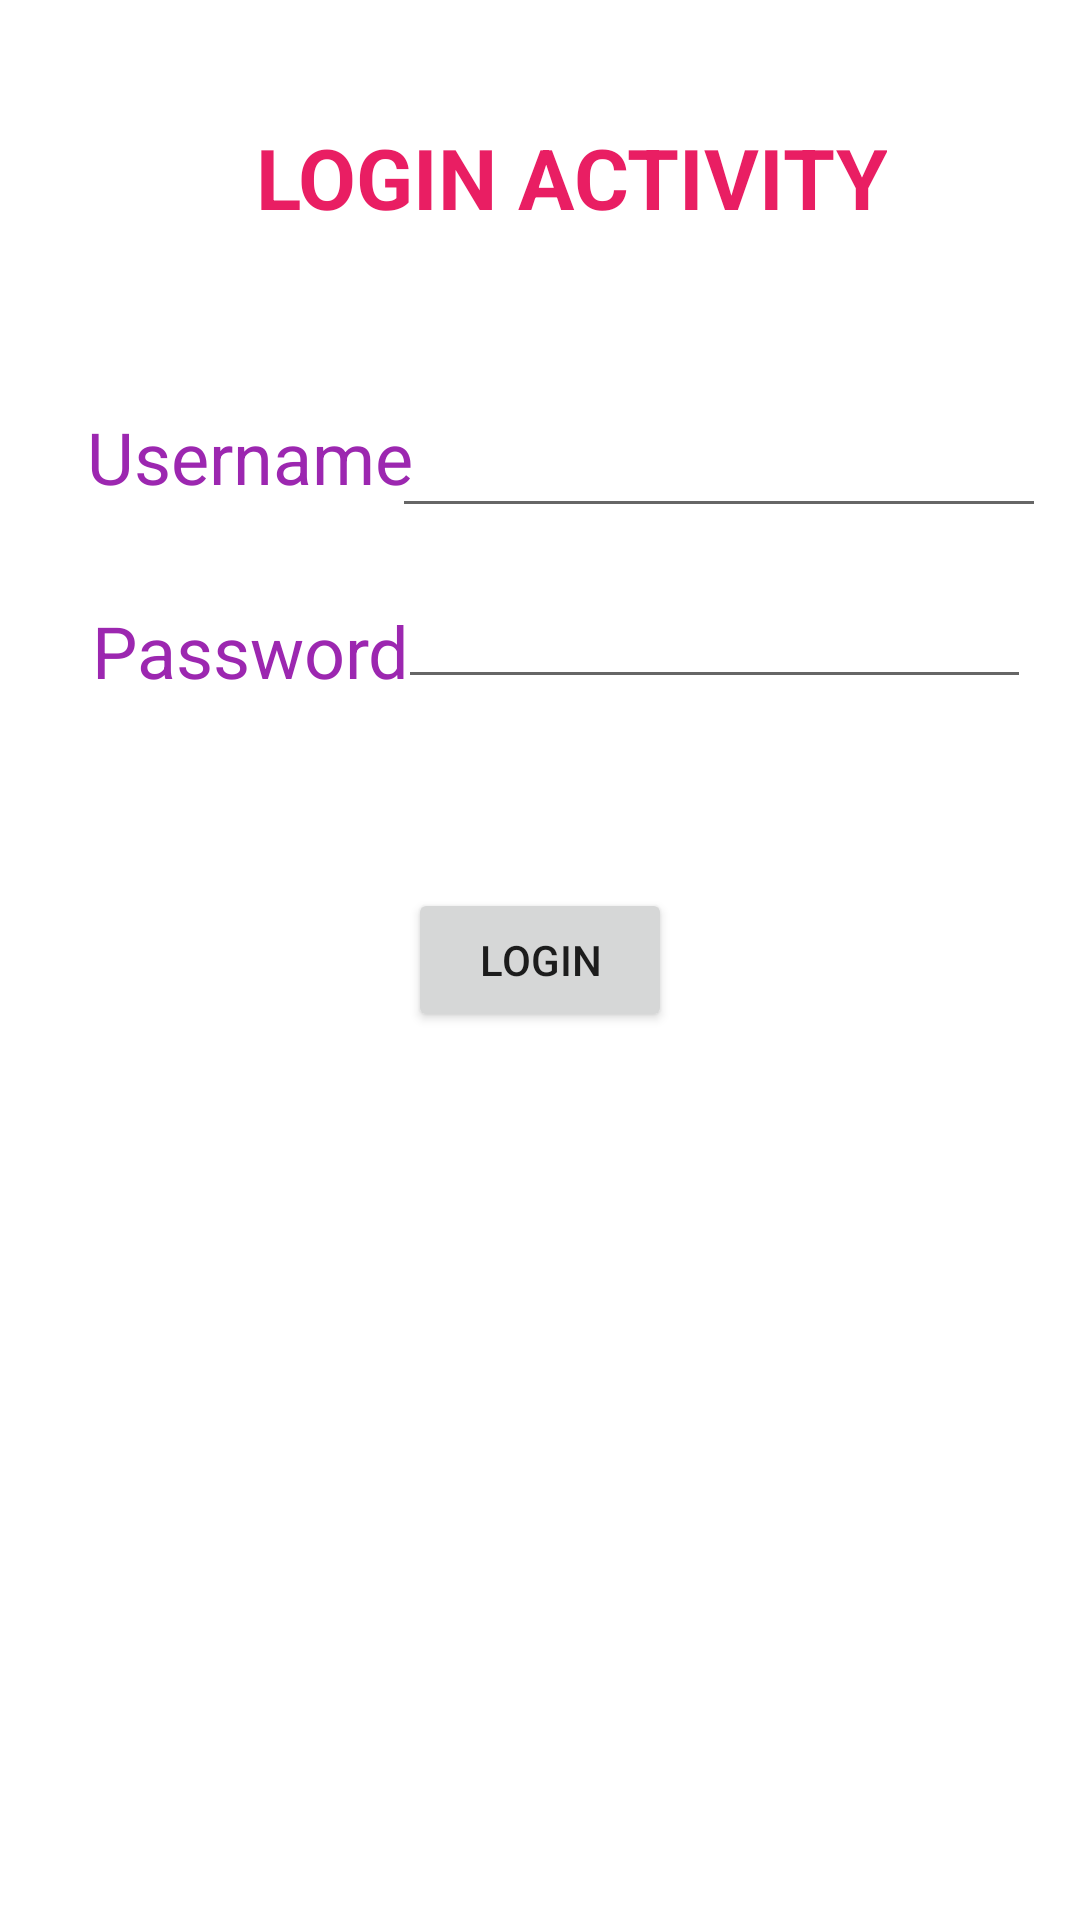

Layout XML and referenced resources for this Android screen:
<!-- AndroidManifest.xml: application theme Theme.SignUpAndLoginIn -->
<!-- res/layout/activity_login.xml -->
<?xml version="1.0" encoding="utf-8"?>
<androidx.constraintlayout.widget.ConstraintLayout xmlns:android="http://schemas.android.com/apk/res/android"
    xmlns:app="http://schemas.android.com/apk/res-auto"
    xmlns:tools="http://schemas.android.com/tools"
    android:layout_width="match_parent"
    android:layout_height="match_parent"
    tools:context=".MainActivity">

    <EditText
        android:id="@+id/login_password"
        android:layout_width="211dp"
        android:layout_height="37dp"
        android:ems="10"
        android:inputType="textPersonName"
        app:layout_constraintBottom_toBottomOf="parent"
        app:layout_constraintEnd_toEndOf="parent"
        app:layout_constraintHorizontal_bias="0.89"
        app:layout_constraintStart_toStartOf="parent"
        app:layout_constraintTop_toTopOf="parent"
        app:layout_constraintVertical_bias="0.325" />

    <TextView
        android:id="@+id/textView"
        android:layout_width="wrap_content"
        android:layout_height="wrap_content"
        android:text="Login Activity"
        android:textAlignment="center"
        android:textAllCaps="true"
        android:textColor="#E91E63"
        android:textSize="28sp"
        android:textStyle="bold"
        app:layout_constraintBottom_toBottomOf="parent"
        app:layout_constraintEnd_toEndOf="parent"
        app:layout_constraintHorizontal_bias="0.569"
        app:layout_constraintStart_toStartOf="parent"
        app:layout_constraintTop_toTopOf="parent"
        app:layout_constraintVertical_bias="0.067" />

    <TextView
        android:id="@+id/textView2"
        android:layout_width="wrap_content"
        android:layout_height="wrap_content"
        android:text="Username"
        android:textAlignment="center"
        android:textColor="#9C27B0"
        android:textSize="24sp"
        app:layout_constraintBottom_toBottomOf="parent"
        app:layout_constraintEnd_toEndOf="parent"
        app:layout_constraintHorizontal_bias="0.115"
        app:layout_constraintStart_toStartOf="parent"
        app:layout_constraintTop_toTopOf="parent"
        app:layout_constraintVertical_bias="0.224" />

    <TextView
        android:id="@+id/textView3"
        android:layout_width="wrap_content"
        android:layout_height="wrap_content"
        android:text="Password"
        android:textAlignment="center"
        android:textColor="#9C27B0"
        android:textSize="24sp"
        app:layout_constraintBottom_toBottomOf="parent"
        app:layout_constraintEnd_toEndOf="parent"
        app:layout_constraintHorizontal_bias="0.121"
        app:layout_constraintStart_toStartOf="parent"
        app:layout_constraintTop_toTopOf="parent"
        app:layout_constraintVertical_bias="0.33" />

    <EditText
        android:id="@+id/login_username"
        android:layout_width="218dp"
        android:layout_height="39dp"
        android:ems="10"
        android:inputType="textPersonName"
        app:layout_constraintBottom_toBottomOf="parent"
        app:layout_constraintEnd_toEndOf="parent"
        app:layout_constraintHorizontal_bias="0.92"
        app:layout_constraintStart_toStartOf="parent"
        app:layout_constraintTop_toTopOf="parent"
        app:layout_constraintVertical_bias="0.228" />

    <Button
        android:id="@+id/btn_login"
        android:layout_width="wrap_content"
        android:layout_height="wrap_content"
        android:text="Login"
        app:layout_constraintBottom_toBottomOf="parent"
        app:layout_constraintEnd_toEndOf="parent"
        app:layout_constraintStart_toStartOf="parent"
        app:layout_constraintTop_toTopOf="parent" />
</androidx.constraintlayout.widget.ConstraintLayout>
<!-- resources referenced by this layout -->
<resources>
  <style name="Theme.SignUpAndLoginIn" parent="Theme.MaterialComponents.DayNight.DarkActionBar">
          
          <item name="colorPrimary">@color/purple_500</item>
          <item name="colorPrimaryVariant">@color/purple_700</item>
          <item name="colorOnPrimary">@color/white</item>
          
          <item name="colorSecondary">@color/teal_200</item>
          <item name="colorSecondaryVariant">@color/teal_700</item>
          <item name="colorOnSecondary">@color/black</item>
          
          <item name="android:statusBarColor" tools:targetApi="l">?attr/colorPrimaryVariant</item>
          
      </style>
  <!-- not gathered from this repository: default colours our renderer supplied (Android Studio template values) -->
  <color name="purple_500">#FF6200EE</color>
  <color name="purple_700">#FF3700B3</color>
  <color name="teal_200">#FF03DAC5</color>
  <color name="teal_700">#FF018786</color>
  <color name="black">#FF000000</color>
  <color name="white">#FFFFFFFF</color>
</resources>
